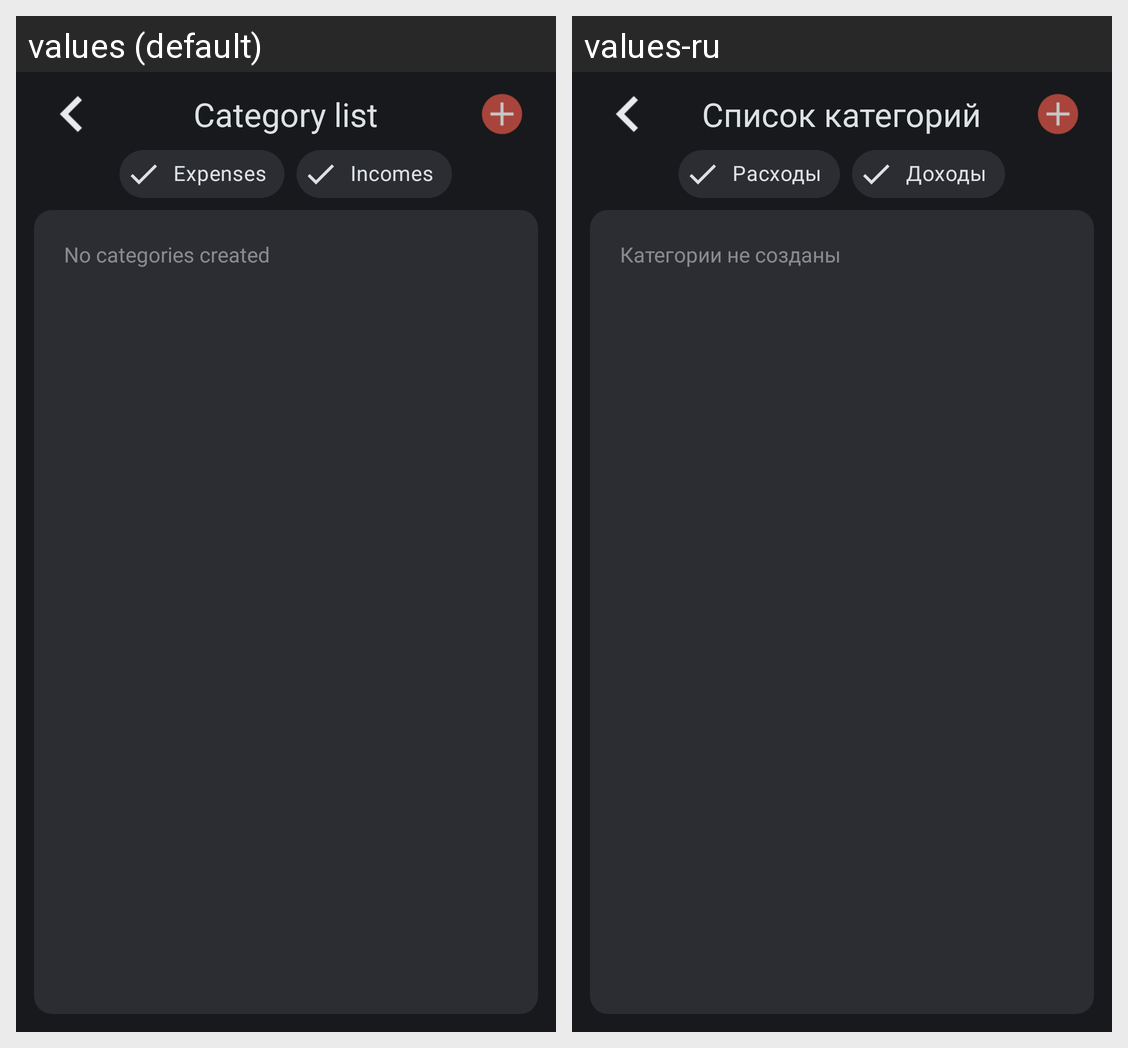

Locale-by-locale string values for the Android screen shown in this grid:
Android screen res/layout/fragment_all_categories_list.xml rendered under 2 locales, left to right: values (default), values-ru. Device: Nexus 5 (rendered at 1080×1920; each locale shown at half size, 540×960, under a caption strip naming it); theme Theme.FinanceApp.
Strings drawn on this screen, with the default value and each locale's value (text and hints the layout hard-codes, and strings that could not be matched under every locale, appear in the picture but are not listed):

list_category
  values: Category list
  values-ru: Список категорий

expenseOp
  values: Expenses
  values-ru: Расходы

admissionOp
  values: Incomes
  values-ru: Доходы

category_not_created
  values: No categories created
  values-ru: Категории не созданы
